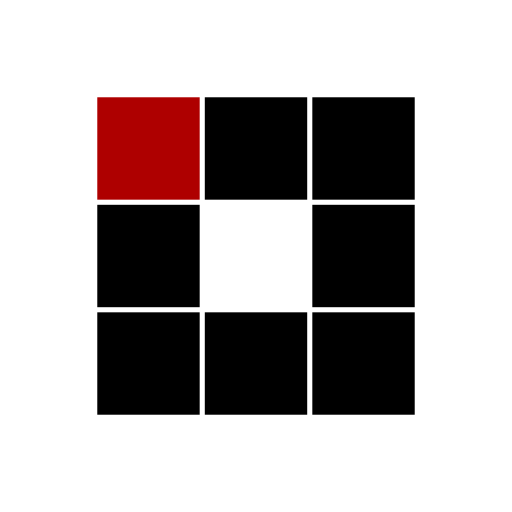
t = 0.00 s
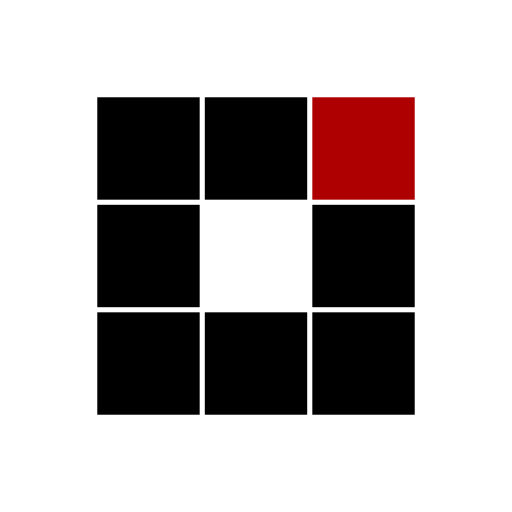
t = 0.31 s
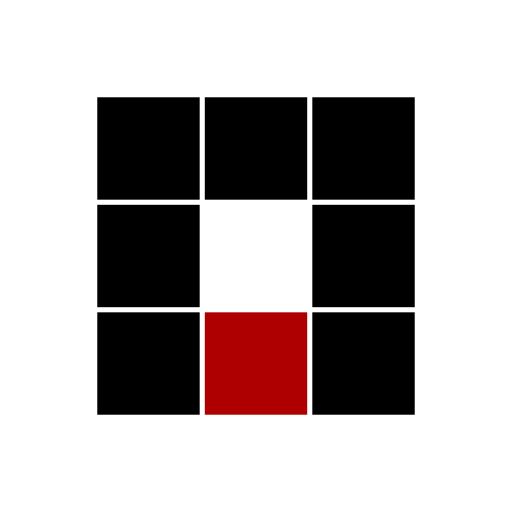
t = 0.63 s
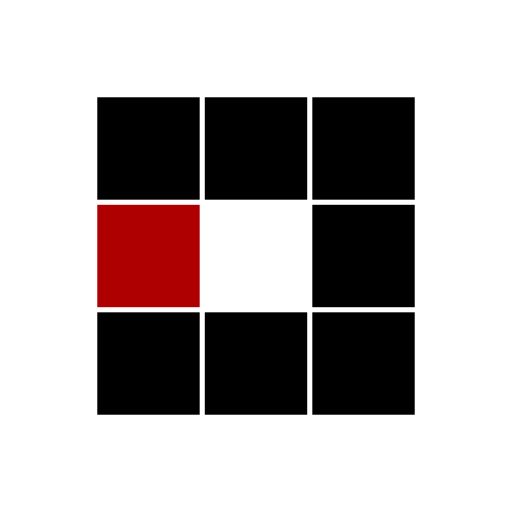
t = 0.94 s
t = 1.25 s: frame unchanged from t = 0.31 s, image omitted
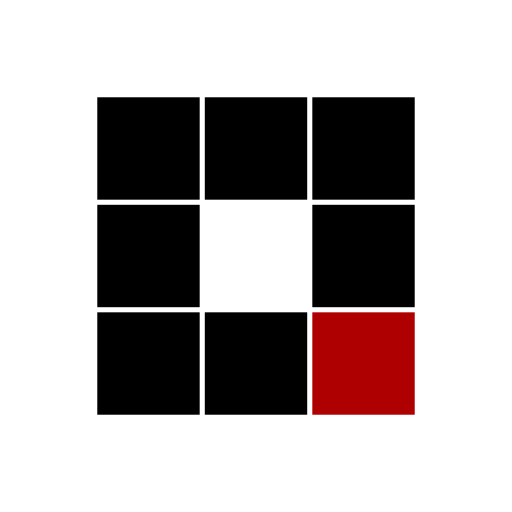
t = 1.53 s

The animated SVG that drew these frames (rendered in a browser with its animation timeline set to each time). Animation: 8 SMIL elements (animate=8); one cycle of 1.88 s, repeats indefinitely.

<?xml version="1.0" encoding="utf-8"?>
<svg xmlns="http://www.w3.org/2000/svg" xmlns:xlink="http://www.w3.org/1999/xlink" style="margin: auto; background: none; display: block; shape-rendering: auto;" width="100px" height="100px" viewBox="0 0 100 100" preserveAspectRatio="xMidYMid">
<rect x="19" y="19" width="20" height="20" fill="#000000">
  <animate attributeName="fill" values="#ae0000;#000000;#000000" keyTimes="0;0.125;1" dur="1s" repeatCount="indefinite" begin="0s" calcMode="discrete"></animate>
</rect><rect x="40" y="19" width="20" height="20" fill="#000000">
  <animate attributeName="fill" values="#ae0000;#000000;#000000" keyTimes="0;0.125;1" dur="1s" repeatCount="indefinite" begin="0.125s" calcMode="discrete"></animate>
</rect><rect x="61" y="19" width="20" height="20" fill="#000000">
  <animate attributeName="fill" values="#ae0000;#000000;#000000" keyTimes="0;0.125;1" dur="1s" repeatCount="indefinite" begin="0.25s" calcMode="discrete"></animate>
</rect><rect x="19" y="40" width="20" height="20" fill="#000000">
  <animate attributeName="fill" values="#ae0000;#000000;#000000" keyTimes="0;0.125;1" dur="1s" repeatCount="indefinite" begin="0.875s" calcMode="discrete"></animate>
</rect><rect x="61" y="40" width="20" height="20" fill="#000000">
  <animate attributeName="fill" values="#ae0000;#000000;#000000" keyTimes="0;0.125;1" dur="1s" repeatCount="indefinite" begin="0.375s" calcMode="discrete"></animate>
</rect><rect x="19" y="61" width="20" height="20" fill="#000000">
  <animate attributeName="fill" values="#ae0000;#000000;#000000" keyTimes="0;0.125;1" dur="1s" repeatCount="indefinite" begin="0.75s" calcMode="discrete"></animate>
</rect><rect x="40" y="61" width="20" height="20" fill="#000000">
  <animate attributeName="fill" values="#ae0000;#000000;#000000" keyTimes="0;0.125;1" dur="1s" repeatCount="indefinite" begin="0.625s" calcMode="discrete"></animate>
</rect><rect x="61" y="61" width="20" height="20" fill="#000000">
  <animate attributeName="fill" values="#ae0000;#000000;#000000" keyTimes="0;0.125;1" dur="1s" repeatCount="indefinite" begin="0.5s" calcMode="discrete"></animate>
</rect>
<!-- [ldio] generated by https://loading.io/ --></svg>